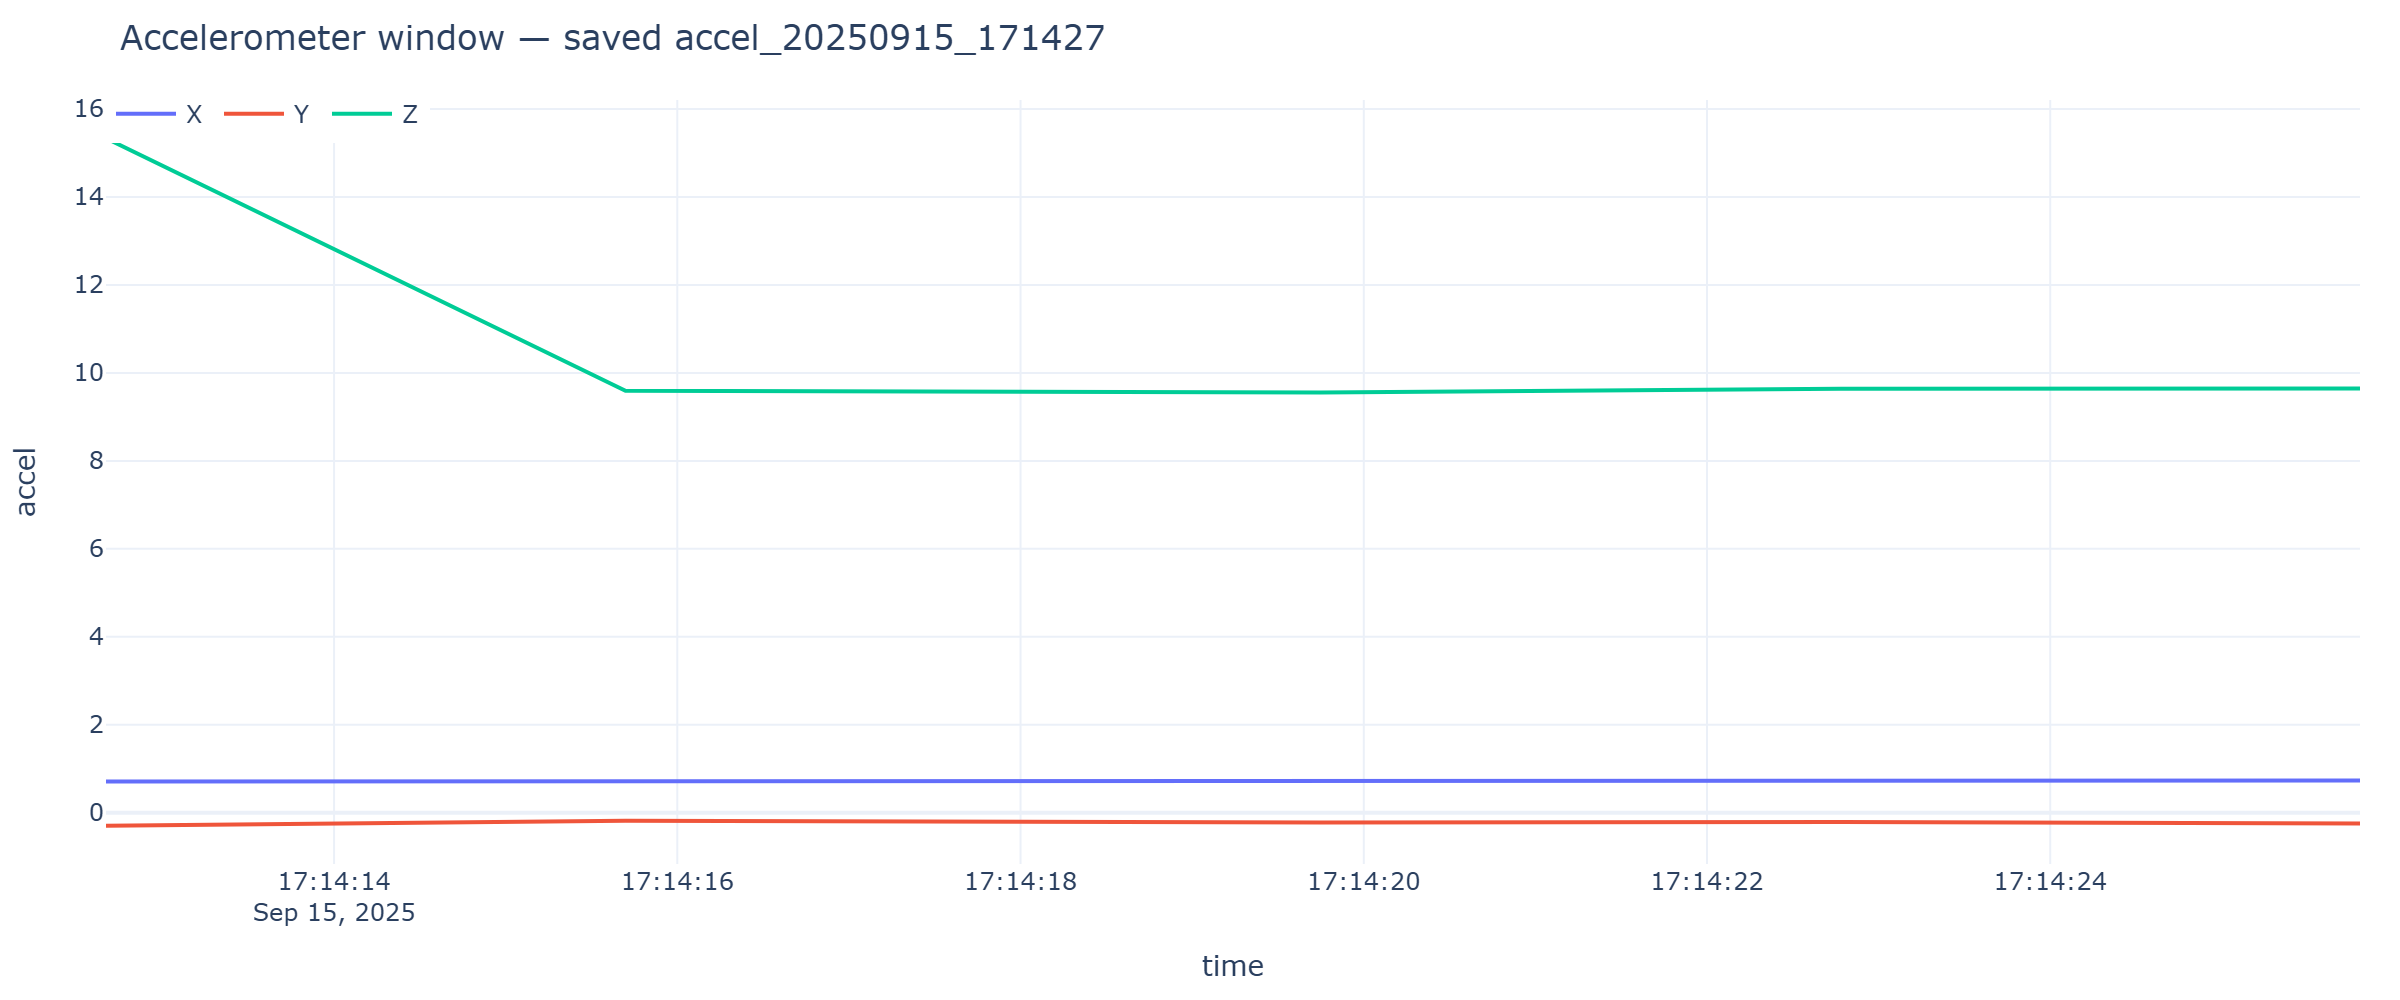

The data file committed next to this chart (first rows):
timestamp, x, y, z
2025-09-15T17:14:12.671, 0.7087, -0.2969, 15.34
2025-09-15T17:14:15.698, 0.7207, -0.1796, 9.594
2025-09-15T17:14:19.749, 0.7302, -0.2203, 9.555
2025-09-15T17:14:22.778, 0.7494, -0.2131, 9.639
2025-09-15T17:14:25.805, 0.735, -0.2418, 9.646
